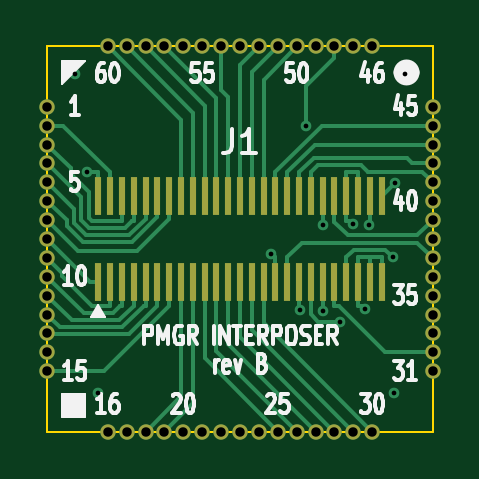
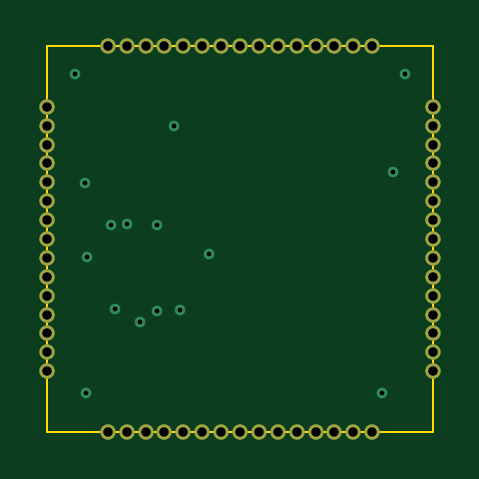
Circuit board: 12 layer files. Board 16.3 x 16.3 mm.
- bottom_copper: pmgr_interposer_revb-B_Cu.gbr (4362 bytes)
- bottom_mask: pmgr_interposer_revb-B_Mask.gbr (2013 bytes)
- bottom_silk: pmgr_interposer_revb-B_Silkscreen.gbr (2023 bytes)
- outline: pmgr_interposer_revb-Edge_Cuts.gbr (695 bytes)
- top_copper: pmgr_interposer_revb-F_Cu.gbr (16337 bytes)
- top_mask: pmgr_interposer_revb-F_Mask.gbr (3314 bytes)
- paste: pmgr_interposer_revb-F_Paste.gbr (1766 bytes)
- top_silk: pmgr_interposer_revb-F_Silkscreen.gbr (32696 bytes)
- inner_copper: pmgr_interposer_revb-In1_Cu.gbr (34205 bytes)
- inner_copper: pmgr_interposer_revb-In2_Cu.gbr (29725 bytes)
- drill: pmgr_interposer_revb-NPTH.drl (264 bytes)
- drill: pmgr_interposer_revb-PTH.drl (1469 bytes)

=== bottom_copper: pmgr_interposer_revb-B_Cu.gbr ===
%TF.GenerationSoftware,KiCad,Pcbnew,10.0.7*%
%TF.CreationDate,2026-10-22T19:24:13-04:00*%
%TF.ProjectId,pmgr_interposer_revb,706d6772-5f69-46e7-9465-72706f736572,rev?*%
%TF.SameCoordinates,Original*%
%TF.FileFunction,Copper,L4,Bot*%
%TF.FilePolarity,Positive*%
%FSLAX46Y46*%
G04 Gerber Fmt 4.6, Leading zero omitted, Abs format (unit mm)*
G04 Created by KiCad (PCBNEW 10.0.7) date 2026-10-22 19:24:13*
%MOMM*%
%LPD*%
G01*
G04 APERTURE LIST*
%TA.AperFunction,CastellatedPad*%
%ADD10C,0.650000*%
%TD*%
%TA.AperFunction,ViaPad*%
%ADD11C,0.450000*%
%TD*%
G04 APERTURE END LIST*
D10*
%TO.P,U1,1*%
%TO.N,VIAD4*%
X91850000Y-94400000D03*
%TO.P,U1,2*%
%TO.N,VIAD3*%
X91850000Y-95200000D03*
%TO.P,U1,3*%
%TO.N,VIAD2*%
X91850000Y-96000000D03*
%TO.P,U1,4*%
%TO.N,VIAD1*%
X91850000Y-96800000D03*
%TO.P,U1,5*%
%TO.N,VIAD0*%
X91850000Y-97600000D03*
%TO.P,U1,6*%
%TO.N,PMREQ_N*%
X91850000Y-98400000D03*
%TO.P,U1,7*%
%TO.N,PMACK_N*%
X91850000Y-99200000D03*
%TO.P,U1,8*%
%TO.N,PMINT_N*%
X91850000Y-100000000D03*
%TO.P,U1,9*%
%TO.N,ONESEC_N*%
X91850000Y-100800000D03*
%TO.P,U1,10*%
%TO.N,SOUND_OFF*%
X91850000Y-101600000D03*
%TO.P,U1,11*%
%TO.N,VIA_TEST*%
X91850000Y-102400000D03*
%TO.P,U1,12*%
%TO.N,SYS_RST_N*%
X91850000Y-103200000D03*
%TO.P,U1,13*%
%TO.N,RESET_N*%
X91850000Y-104000000D03*
%TO.P,U1,14*%
%TO.N,N/C*%
X91850000Y-104800000D03*
%TO.P,U1,15*%
%TO.N,SIXTYHZ*%
X91850000Y-105600000D03*
%TO.P,U1,16*%
%TO.N,N/C*%
X94400000Y-108150000D03*
%TO.P,U1,17*%
%TO.N,GND*%
X95200000Y-108150000D03*
%TO.P,U1,18*%
%TO.N,PMGR_RESET_N*%
X96000000Y-108150000D03*
%TO.P,U1,19*%
%TO.N,PMGCLK_F*%
X96800000Y-108150000D03*
%TO.P,U1,20*%
%TO.N,N/C*%
X97600000Y-108150000D03*
%TO.P,U1,21*%
X98400000Y-108150000D03*
%TO.P,U1,22*%
X99200000Y-108150000D03*
%TO.P,U1,23*%
X100000000Y-108150000D03*
%TO.P,U1,24*%
X100800000Y-108150000D03*
%TO.P,U1,25*%
%TO.N,MODEM_INS_N*%
X101600000Y-108150000D03*
%TO.P,U1,26*%
%TO.N,DISP_BLANK_N*%
X102400000Y-108150000D03*
%TO.P,U1,27*%
%TO.N,FDB*%
X103200000Y-108150000D03*
%TO.P,U1,28*%
%TO.N,PMGR_ADB*%
X104000000Y-108150000D03*
%TO.P,U1,29*%
%TO.N,MODEM_AB*%
X104800000Y-108150000D03*
%TO.P,U1,30*%
%TO.N,RING_DETECT*%
X105600000Y-108150000D03*
%TO.P,U1,31*%
%TO.N,HICHG*%
X108150000Y-105600000D03*
%TO.P,U1,32*%
%TO.N,KBD_RST_N*%
X108150000Y-104800000D03*
%TO.P,U1,33*%
%TO.N,CHRG_ON_N*%
X108150000Y-104000000D03*
%TO.P,U1,34*%
%TO.N,STOP_CLK*%
X108150000Y-103200000D03*
%TO.P,U1,35*%
%TO.N,AKD*%
X108150000Y-102400000D03*
%TO.P,U1,36*%
%TO.N,N/C*%
X108150000Y-101600000D03*
%TO.P,U1,37*%
%TO.N,SYS_PWR_N*%
X108150000Y-100800000D03*
%TO.P,U1,38*%
%TO.N,MINUS5_EN*%
X108150000Y-100000000D03*
%TO.P,U1,39*%
%TO.N,SOUND_PWR_N*%
X108150000Y-99200000D03*
%TO.P,U1,40*%
%TO.N,SERIAL_PWR_N*%
X108150000Y-98400000D03*
%TO.P,U1,41*%
%TO.N,MODEM_PWR_N*%
X108150000Y-97600000D03*
%TO.P,U1,42*%
%TO.N,HD_PWR_N*%
X108150000Y-96800000D03*
%TO.P,U1,43*%
%TO.N,SCC_CNTRL*%
X108150000Y-96000000D03*
%TO.P,U1,44*%
%TO.N,IWM_CNTRL*%
X108150000Y-95200000D03*
%TO.P,U1,45*%
%TO.N,+5V*%
X108150000Y-94400000D03*
%TO.P,U1,46*%
%TO.N,N/C*%
X105600000Y-91850000D03*
%TO.P,U1,47*%
X104800000Y-91850000D03*
%TO.P,U1,48*%
%TO.N,DISK_MODE_N*%
X104000000Y-91850000D03*
%TO.P,U1,49*%
%TO.N,N/C*%
X103200000Y-91850000D03*
%TO.P,U1,50*%
%TO.N,OFF_HOOK*%
X102400000Y-91850000D03*
%TO.P,U1,51*%
%TO.N,SOUND_LATCH*%
X101600000Y-91850000D03*
%TO.P,U1,52*%
%TO.N,AD_FILTER*%
X100800000Y-91850000D03*
%TO.P,U1,53*%
%TO.N,GND*%
X100000000Y-91850000D03*
%TO.P,U1,54*%
%TO.N,PMGR_IN0*%
X99200000Y-91850000D03*
%TO.P,U1,55*%
%TO.N,+5V*%
X98400000Y-91850000D03*
%TO.P,U1,56*%
X97600000Y-91850000D03*
%TO.P,U1,57*%
%TO.N,PMGR_PWM*%
X96800000Y-91850000D03*
%TO.P,U1,58*%
%TO.N,VIAD7*%
X96000000Y-91850000D03*
%TO.P,U1,59*%
%TO.N,VIAD6*%
X95200000Y-91850000D03*
%TO.P,U1,60*%
%TO.N,VIAD5*%
X94400000Y-91850000D03*
%TD*%
D11*
%TO.N,AKD*%
X102556300Y-103026500D03*
%TO.N,CHRG_ON_N*%
X103500000Y-103029600D03*
%TO.N,HICHG*%
X106464000Y-100765600D03*
%TO.N,MINUS5_EN*%
X101306600Y-100616000D03*
%TO.N,SERIAL_PWR_N*%
X103525000Y-99387500D03*
%TO.N,STOP_CLK*%
X104222700Y-103502400D03*
%TO.N,VIAD4*%
X93539900Y-97173300D03*
%TO.N,+5V*%
X104781500Y-99381400D03*
%TO.N,GND*%
X94000000Y-106500000D03*
X107000000Y-93000000D03*
X93000000Y-93000000D03*
X105301200Y-102977200D03*
X105440600Y-99387500D03*
X106500000Y-106500000D03*
%TO.N,DISK_MODE_N*%
X106550000Y-97649999D03*
X102800000Y-95200000D03*
%TD*%
M02*

=== bottom_mask: pmgr_interposer_revb-B_Mask.gbr ===
%TF.GenerationSoftware,KiCad,Pcbnew,10.0.7*%
%TF.CreationDate,2026-10-22T19:24:13-04:00*%
%TF.ProjectId,pmgr_interposer_revb,706d6772-5f69-46e7-9465-72706f736572,rev?*%
%TF.SameCoordinates,Original*%
%TF.FileFunction,Soldermask,Bot*%
%TF.FilePolarity,Negative*%
%FSLAX46Y46*%
G04 Gerber Fmt 4.6, Leading zero omitted, Abs format (unit mm)*
G04 Created by KiCad (PCBNEW 10.0.7) date 2026-10-22 19:24:13*
%MOMM*%
%LPD*%
G01*
G04 APERTURE LIST*
%ADD10C,0.650000*%
G04 APERTURE END LIST*
D10*
%TO.C,U1*%
X91850000Y-94400000D03*
X91850000Y-95200000D03*
X91850000Y-96000000D03*
X91850000Y-96800000D03*
X91850000Y-97600000D03*
X91850000Y-98400000D03*
X91850000Y-99200000D03*
X91850000Y-100000000D03*
X91850000Y-100800000D03*
X91850000Y-101600000D03*
X91850000Y-102400000D03*
X91850000Y-103200000D03*
X91850000Y-104000000D03*
X91850000Y-104800000D03*
X91850000Y-105600000D03*
X94400000Y-108150000D03*
X95200000Y-108150000D03*
X96000000Y-108150000D03*
X96800000Y-108150000D03*
X97600000Y-108150000D03*
X98400000Y-108150000D03*
X99200000Y-108150000D03*
X100000000Y-108150000D03*
X100800000Y-108150000D03*
X101600000Y-108150000D03*
X102400000Y-108150000D03*
X103200000Y-108150000D03*
X104000000Y-108150000D03*
X104800000Y-108150000D03*
X105600000Y-108150000D03*
X108150000Y-105600000D03*
X108150000Y-104800000D03*
X108150000Y-104000000D03*
X108150000Y-103200000D03*
X108150000Y-102400000D03*
X108150000Y-101600000D03*
X108150000Y-100800000D03*
X108150000Y-100000000D03*
X108150000Y-99200000D03*
X108150000Y-98400000D03*
X108150000Y-97600000D03*
X108150000Y-96800000D03*
X108150000Y-96000000D03*
X108150000Y-95200000D03*
X108150000Y-94400000D03*
X105600000Y-91850000D03*
X104800000Y-91850000D03*
X104000000Y-91850000D03*
X103200000Y-91850000D03*
X102400000Y-91850000D03*
X101600000Y-91850000D03*
X100800000Y-91850000D03*
X100000000Y-91850000D03*
X99200000Y-91850000D03*
X98400000Y-91850000D03*
X97600000Y-91850000D03*
X96800000Y-91850000D03*
X96000000Y-91850000D03*
X95200000Y-91850000D03*
X94400000Y-91850000D03*
%TD*%
M02*

=== bottom_silk: pmgr_interposer_revb-B_Silkscreen.gbr ===
%TF.GenerationSoftware,KiCad,Pcbnew,10.0.7*%
%TF.CreationDate,2026-10-22T19:24:13-04:00*%
%TF.ProjectId,pmgr_interposer_revb,706d6772-5f69-46e7-9465-72706f736572,rev?*%
%TF.SameCoordinates,Original*%
%TF.FileFunction,Legend,Bot*%
%TF.FilePolarity,Positive*%
%FSLAX46Y46*%
G04 Gerber Fmt 4.6, Leading zero omitted, Abs format (unit mm)*
G04 Created by KiCad (PCBNEW 10.0.7) date 2026-10-22 19:24:13*
%MOMM*%
%LPD*%
G01*
G04 APERTURE LIST*
%ADD10C,0.650000*%
G04 APERTURE END LIST*
%LPC*%
D10*
%TO.C,U1*%
X91850000Y-94400000D03*
X91850000Y-95200000D03*
X91850000Y-96000000D03*
X91850000Y-96800000D03*
X91850000Y-97600000D03*
X91850000Y-98400000D03*
X91850000Y-99200000D03*
X91850000Y-100000000D03*
X91850000Y-100800000D03*
X91850000Y-101600000D03*
X91850000Y-102400000D03*
X91850000Y-103200000D03*
X91850000Y-104000000D03*
X91850000Y-104800000D03*
X91850000Y-105600000D03*
X94400000Y-108150000D03*
X95200000Y-108150000D03*
X96000000Y-108150000D03*
X96800000Y-108150000D03*
X97600000Y-108150000D03*
X98400000Y-108150000D03*
X99200000Y-108150000D03*
X100000000Y-108150000D03*
X100800000Y-108150000D03*
X101600000Y-108150000D03*
X102400000Y-108150000D03*
X103200000Y-108150000D03*
X104000000Y-108150000D03*
X104800000Y-108150000D03*
X105600000Y-108150000D03*
X108150000Y-105600000D03*
X108150000Y-104800000D03*
X108150000Y-104000000D03*
X108150000Y-103200000D03*
X108150000Y-102400000D03*
X108150000Y-101600000D03*
X108150000Y-100800000D03*
X108150000Y-100000000D03*
X108150000Y-99200000D03*
X108150000Y-98400000D03*
X108150000Y-97600000D03*
X108150000Y-96800000D03*
X108150000Y-96000000D03*
X108150000Y-95200000D03*
X108150000Y-94400000D03*
X105600000Y-91850000D03*
X104800000Y-91850000D03*
X104000000Y-91850000D03*
X103200000Y-91850000D03*
X102400000Y-91850000D03*
X101600000Y-91850000D03*
X100800000Y-91850000D03*
X100000000Y-91850000D03*
X99200000Y-91850000D03*
X98400000Y-91850000D03*
X97600000Y-91850000D03*
X96800000Y-91850000D03*
X96000000Y-91850000D03*
X95200000Y-91850000D03*
X94400000Y-91850000D03*
%TD*%
%LPD*%
M02*

=== outline: pmgr_interposer_revb-Edge_Cuts.gbr ===
%TF.GenerationSoftware,KiCad,Pcbnew,10.0.7*%
%TF.CreationDate,2026-10-22T19:24:13-04:00*%
%TF.ProjectId,pmgr_interposer_revb,706d6772-5f69-46e7-9465-72706f736572,rev?*%
%TF.SameCoordinates,Original*%
%TF.FileFunction,Profile,NP*%
%FSLAX46Y46*%
G04 Gerber Fmt 4.6, Leading zero omitted, Abs format (unit mm)*
G04 Created by KiCad (PCBNEW 10.0.7) date 2026-10-22 19:24:13*
%MOMM*%
%LPD*%
G01*
G04 APERTURE LIST*
%TA.AperFunction,Profile*%
%ADD10C,0.100000*%
%TD*%
G04 APERTURE END LIST*
D10*
X91850000Y-91850000D02*
X108150000Y-91850000D01*
X91850000Y-108150000D02*
X91850000Y-91850000D01*
X108150000Y-91850000D02*
X108150000Y-108150000D01*
X108150000Y-108150000D02*
X91850000Y-108150000D01*
M02*

=== top_copper: pmgr_interposer_revb-F_Cu.gbr (16337 bytes, source omitted) ===
=== top_mask: pmgr_interposer_revb-F_Mask.gbr ===
%TF.GenerationSoftware,KiCad,Pcbnew,10.0.7*%
%TF.CreationDate,2026-10-22T19:24:13-04:00*%
%TF.ProjectId,pmgr_interposer_revb,706d6772-5f69-46e7-9465-72706f736572,rev?*%
%TF.SameCoordinates,Original*%
%TF.FileFunction,Soldermask,Top*%
%TF.FilePolarity,Negative*%
%FSLAX46Y46*%
G04 Gerber Fmt 4.6, Leading zero omitted, Abs format (unit mm)*
G04 Created by KiCad (PCBNEW 10.0.7) date 2026-10-22 19:24:13*
%MOMM*%
%LPD*%
G01*
G04 APERTURE LIST*
%ADD10C,0.650000*%
%ADD11R,0.300000X1.600000*%
G04 APERTURE END LIST*
D10*
%TO.C,U1*%
X91850000Y-94400000D03*
X91850000Y-95200000D03*
X91850000Y-96000000D03*
X91850000Y-96800000D03*
X91850000Y-97600000D03*
X91850000Y-98400000D03*
X91850000Y-99200000D03*
X91850000Y-100000000D03*
X91850000Y-100800000D03*
X91850000Y-101600000D03*
X91850000Y-102400000D03*
X91850000Y-103200000D03*
X91850000Y-104000000D03*
X91850000Y-104800000D03*
X91850000Y-105600000D03*
X94400000Y-108150000D03*
X95200000Y-108150000D03*
X96000000Y-108150000D03*
X96800000Y-108150000D03*
X97600000Y-108150000D03*
X98400000Y-108150000D03*
X99200000Y-108150000D03*
X100000000Y-108150000D03*
X100800000Y-108150000D03*
X101600000Y-108150000D03*
X102400000Y-108150000D03*
X103200000Y-108150000D03*
X104000000Y-108150000D03*
X104800000Y-108150000D03*
X105600000Y-108150000D03*
X108150000Y-105600000D03*
X108150000Y-104800000D03*
X108150000Y-104000000D03*
X108150000Y-103200000D03*
X108150000Y-102400000D03*
X108150000Y-101600000D03*
X108150000Y-100800000D03*
X108150000Y-100000000D03*
X108150000Y-99200000D03*
X108150000Y-98400000D03*
X108150000Y-97600000D03*
X108150000Y-96800000D03*
X108150000Y-96000000D03*
X108150000Y-95200000D03*
X108150000Y-94400000D03*
X105600000Y-91850000D03*
X104800000Y-91850000D03*
X104000000Y-91850000D03*
X103200000Y-91850000D03*
X102400000Y-91850000D03*
X101600000Y-91850000D03*
X100800000Y-91850000D03*
X100000000Y-91850000D03*
X99200000Y-91850000D03*
X98400000Y-91850000D03*
X97600000Y-91850000D03*
X96800000Y-91850000D03*
X96000000Y-91850000D03*
X95200000Y-91850000D03*
X94400000Y-91850000D03*
%TD*%
D11*
%TO.C,J1*%
X94000000Y-101800000D03*
X94500000Y-101800000D03*
X95000000Y-101800000D03*
X95500000Y-101800000D03*
X96000000Y-101800000D03*
X96500000Y-101800000D03*
X97000000Y-101800000D03*
X97500000Y-101800000D03*
X98000000Y-101800000D03*
X98500000Y-101800000D03*
X99000000Y-101800000D03*
X99500000Y-101800000D03*
X100000000Y-101800000D03*
X100500000Y-101800000D03*
X101000000Y-101800000D03*
X101500000Y-101800000D03*
X102000000Y-101800000D03*
X102500000Y-101800000D03*
X103000000Y-101800000D03*
X103500000Y-101800000D03*
X104000000Y-101800000D03*
X104500000Y-101800000D03*
X105000000Y-101800000D03*
X105500000Y-101800000D03*
X106000000Y-101800000D03*
X94000000Y-98200000D03*
X94500000Y-98200000D03*
X95000000Y-98200000D03*
X95500000Y-98200000D03*
X96000000Y-98200000D03*
X96500000Y-98200000D03*
X97000000Y-98200000D03*
X97500000Y-98200000D03*
X98000000Y-98200000D03*
X98500000Y-98200000D03*
X99000000Y-98200000D03*
X99500000Y-98200000D03*
X100000000Y-98200000D03*
X100500000Y-98200000D03*
X101000000Y-98200000D03*
X101500000Y-98200000D03*
X102000000Y-98200000D03*
X102500000Y-98200000D03*
X103000000Y-98200000D03*
X103500000Y-98200000D03*
X104000000Y-98200000D03*
X104500000Y-98200000D03*
X105000000Y-98200000D03*
X105500000Y-98200000D03*
X106000000Y-98200000D03*
%TD*%
M02*

=== paste: pmgr_interposer_revb-F_Paste.gbr ===
%TF.GenerationSoftware,KiCad,Pcbnew,10.0.7*%
%TF.CreationDate,2026-10-22T19:24:13-04:00*%
%TF.ProjectId,pmgr_interposer_revb,706d6772-5f69-46e7-9465-72706f736572,rev?*%
%TF.SameCoordinates,Original*%
%TF.FileFunction,Paste,Top*%
%TF.FilePolarity,Positive*%
%FSLAX46Y46*%
G04 Gerber Fmt 4.6, Leading zero omitted, Abs format (unit mm)*
G04 Created by KiCad (PCBNEW 10.0.7) date 2026-10-22 19:24:13*
%MOMM*%
%LPD*%
G01*
G04 APERTURE LIST*
%ADD10R,0.280000X1.200000*%
G04 APERTURE END LIST*
D10*
%TO.C,J1*%
X94000000Y-98000000D03*
X94000000Y-102000000D03*
X94500000Y-98000000D03*
X94500000Y-102000000D03*
X95000000Y-98000000D03*
X95000000Y-102000000D03*
X95500000Y-98000000D03*
X95500000Y-102000000D03*
X96000000Y-98000000D03*
X96000000Y-102000000D03*
X96500000Y-98000000D03*
X96500000Y-102000000D03*
X97000000Y-98000000D03*
X97000000Y-102000000D03*
X97500000Y-98000000D03*
X97500000Y-102000000D03*
X98000000Y-98000000D03*
X98000000Y-102000000D03*
X98500000Y-98000000D03*
X98500000Y-102000000D03*
X99000000Y-98000000D03*
X99000000Y-102000000D03*
X99500000Y-98000000D03*
X99500000Y-102000000D03*
X100000000Y-98000000D03*
X100000000Y-102000000D03*
X100500000Y-98000000D03*
X100500000Y-102000000D03*
X101000000Y-98000000D03*
X101000000Y-102000000D03*
X101500000Y-98000000D03*
X101500000Y-102000000D03*
X102000000Y-98000000D03*
X102000000Y-102000000D03*
X102500000Y-98000000D03*
X102500000Y-102000000D03*
X103000000Y-98000000D03*
X103000000Y-102000000D03*
X103500000Y-98000000D03*
X103500000Y-102000000D03*
X104000000Y-98000000D03*
X104000000Y-102000000D03*
X104500000Y-98000000D03*
X104500000Y-102000000D03*
X105000000Y-98000000D03*
X105000000Y-102000000D03*
X105500000Y-98000000D03*
X105500000Y-102000000D03*
X106000000Y-98000000D03*
X106000000Y-102000000D03*
%TD*%
M02*

=== top_silk: pmgr_interposer_revb-F_Silkscreen.gbr (32696 bytes, source omitted) ===
=== inner_copper: pmgr_interposer_revb-In1_Cu.gbr (34205 bytes, source omitted) ===
=== inner_copper: pmgr_interposer_revb-In2_Cu.gbr (29725 bytes, source omitted) ===
=== drill: pmgr_interposer_revb-NPTH.drl ===
M48
; DRILL file KiCad 10.0.7 date 2026-10-22T19:24:13
; FORMAT={-:-/ absolute / metric / decimal}
; #@! TF.CreationDate,2026-10-22T19:24:13-04:00
; #@! TF.GenerationSoftware,Kicad,Pcbnew,10.0.7
; #@! TF.FileFunction,NonPlated,1,4,NPTH
FMAT,2
METRIC
%
G90
G05
M30

=== drill: pmgr_interposer_revb-PTH.drl ===
M48
; DRILL file KiCad 10.0.7 date 2026-10-22T19:24:13
; FORMAT={-:-/ absolute / metric / decimal}
; #@! TF.CreationDate,2026-10-22T19:24:13-04:00
; #@! TF.GenerationSoftware,Kicad,Pcbnew,10.0.7
; #@! TF.FileFunction,Plated,1,4,PTH
FMAT,2
METRIC
; #@! TA.AperFunction,Plated,PTH,ViaDrill
T1C0.200
; #@! TA.AperFunction,Plated,PTH,CastelletedDrill
T2C0.400
%
G90
G05
T1
X93.0Y-93.0
X93.54Y-97.173
X94.0Y-106.5
X101.307Y-100.616
X102.556Y-103.026
X102.8Y-95.2
X103.5Y-103.03
X103.525Y-99.387
X104.223Y-103.502
X104.781Y-99.381
X105.301Y-102.977
X105.441Y-99.387
X106.464Y-100.766
X106.5Y-106.5
X106.55Y-97.65
X107.0Y-93.0
T2
X91.85Y-94.4
X91.85Y-95.2
X91.85Y-96.0
X91.85Y-96.8
X91.85Y-97.6
X91.85Y-98.4
X91.85Y-99.2
X91.85Y-100.0
X91.85Y-100.8
X91.85Y-101.6
X91.85Y-102.4
X91.85Y-103.2
X91.85Y-104.0
X91.85Y-104.8
X91.85Y-105.6
X94.4Y-91.85
X94.4Y-108.15
X95.2Y-91.85
X95.2Y-108.15
X96.0Y-91.85
X96.0Y-108.15
X96.8Y-91.85
X96.8Y-108.15
X97.6Y-91.85
X97.6Y-108.15
X98.4Y-91.85
X98.4Y-108.15
X99.2Y-91.85
X99.2Y-108.15
X100.0Y-91.85
X100.0Y-108.15
X100.8Y-91.85
X100.8Y-108.15
X101.6Y-91.85
X101.6Y-108.15
X102.4Y-91.85
X102.4Y-108.15
X103.2Y-91.85
X103.2Y-108.15
X104.0Y-91.85
X104.0Y-108.15
X104.8Y-91.85
X104.8Y-108.15
X105.6Y-91.85
X105.6Y-108.15
X108.15Y-94.4
X108.15Y-95.2
X108.15Y-96.0
X108.15Y-96.8
X108.15Y-97.6
X108.15Y-98.4
X108.15Y-99.2
X108.15Y-100.0
X108.15Y-100.8
X108.15Y-101.6
X108.15Y-102.4
X108.15Y-103.2
X108.15Y-104.0
X108.15Y-104.8
X108.15Y-105.6
M30
